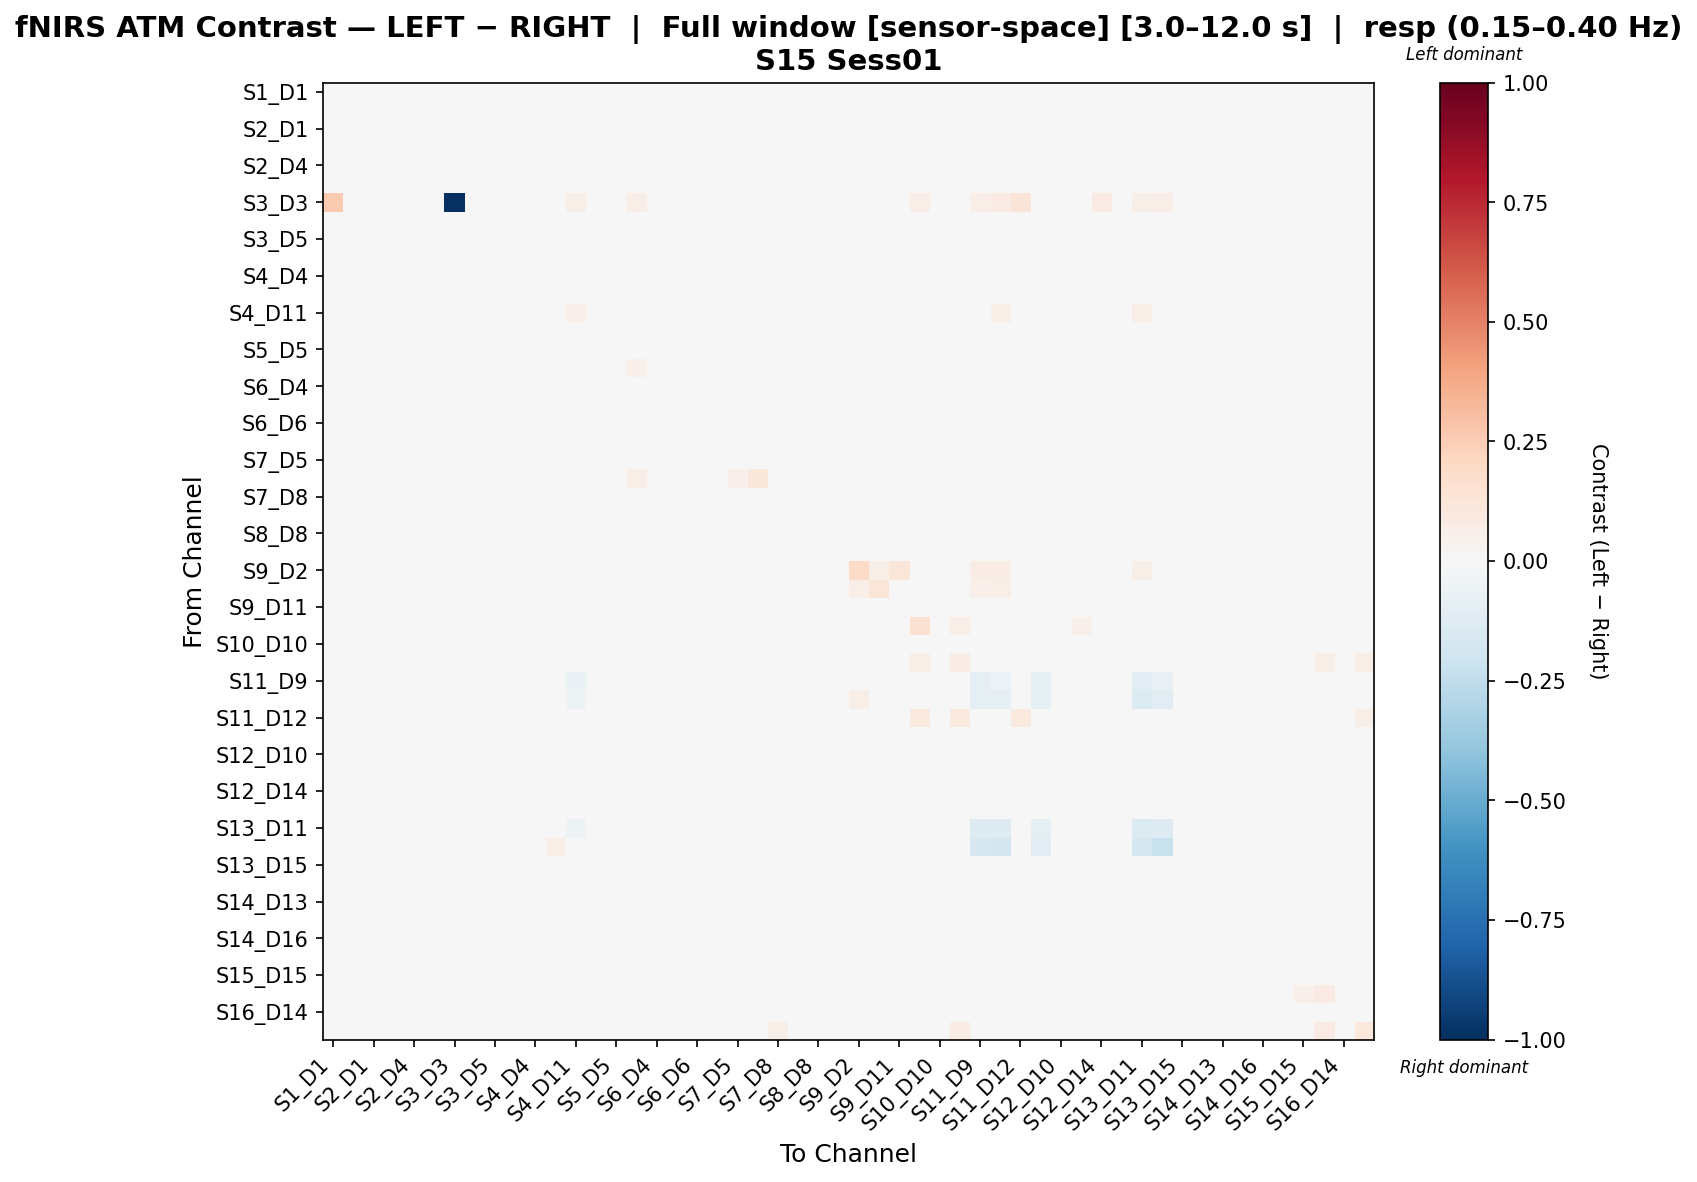

Values plotted in this chart, from the file beside it:
, S1_D1 hbo, S1_D3 hbo, S2_D1 hbo, S2_D2 hbo, S2_D4 hbo, S3_D1 hbo, S3_D3 hbo, S3_D4 hbo, S3_D5 hbo, S4_D2 hbo, S4_D4 hbo, S4_D6 hbo, S4_D11 hbo, S5_D3 hbo, S5_D5 hbo, S5_D7 hbo, S6_D4 hbo, S6_D5 hbo, S6_D6 hbo, S6_D8 hbo, S7_D5 hbo, S7_D7 hbo, S7_D8 hbo
S1_D1 hbo, 0.04193, -0.005547, -0.00247, 0.001221, -0.0112, -0.02131, 0.01893, -0.01883, -0.01376, 0.01963, -0.00532, -0.01198, -0.01101, -0.002033, -0.006329, 0.01085, 0.005444, 0.007007, 0.003481, -0.003984, 0.0003055, -0.01951, -0.009498
S1_D3 hbo, -0.007548, 0.04751, -0.01205, -0.007422, 0.0007869, -0.007207, -0.001612, -0.01833, -0.01132, 0.004031, 0.003371, -0.004683, -0.02488, 0.0002542, -0.00255, -6.034456121918557e-05, 0.01786, 0.002941, 0.005975, -0.001255, 0.01106, -0.01434, 0.01084
S2_D1 hbo, -0.001028, -0.003035, 0.02696, 0.0029, -0.007688, -0.01322, 0.0, -0.01235, -0.008352, 0.01231, -0.00727, -0.01151, -0.009451, 0.00359, -0.008459, -0.01633, -0.003659, 0.005364, 0.006924, -0.000508, -0.01127, -0.02637, -0.01356
S2_D2 hbo, 0.01135, -0.001203, 0.0081, 0.03493, 0.004974, -0.0007435, -0.001331, -0.001264, -0.01014, 0.0182, 0.002864, -0.01252, -0.01211, 0.001452, -0.006785, 0.01279, -0.001515, -0.001387, -0.001439, -0.009182, 0.00273, -0.0127, -0.007317
S2_D4 hbo, -0.005193, -0.000312, -0.002514, 0.001109, -0.001531, 0.001518, -0.001627, -0.005131, -0.008322, 0.01019, -0.002395, 0.002877, -0.003914, 0.008503, 0.006052, -0.002822, -0.004845, -0.003463, 0.01754, -0.01584, 0.009452, 0.003478, -0.003443
S3_D1 hbo, -0.02081, -0.005723, -0.01793, -0.007071, 0.006322, 0.02142, -0.002931, -0.002718, -0.009281, 0.01043, 0.01366, -0.005578, -0.01897, 0.006154, 0.008515, 0.009571, 0.01866, -0.003077, 0.003363, -0.01711, 0.01744, -0.007531, 0.0007611
S3_D3 hbo, 0.2599, 0.0, 0.0, 0.0, 0.0, 0.0, -1.0, 0.0, 0.0, 0.0, 0.0, 0.0, 0.05604, 0.0, 0.0, 0.06725, 0.03362, 0.0, 0.0, 0.0, 0.0, 0.0, 0.0
S3_D4 hbo, -0.01411, -0.01176, -0.01272, -0.004338, -0.004654, -0.003097, -0.003007, 0.003982, -0.001417, 0.01358, -0.005398, 0.002069, -0.01027, -0.0006199, 0.01055, -0.01469, 0.003702, 0.005459, 6.617281274992608e-07, -0.008113, 0.0001728, -0.01613, -0.01106
S3_D5 hbo, -0.009598, -0.004649, -0.007695, -0.01174, -0.005918, 0.003347, 0.0, 0.007825, 0.01607, 0.009425, -0.002414, -0.00738, -0.01604, -0.004358, 0.003626, -0.01897, 0.001932, 0.004939, -0.007094, -0.00291, -0.00798, -0.02998, -0.005236
S4_D2 hbo, 0.015, -0.0005511, -0.003579, 0.00172, -0.004718, 0.00566, -0.001536, 0.006636, 0.002433, 0.02826, -0.008596, -0.02723, -0.0224, 0.002059, 0.005645, 0.0001918, -0.006424, -0.001745, -0.01478, 0.003073, 0.007192, -0.003416, 0.001004
S4_D4 hbo, 0.000982, 0.0006542, -0.004, 0.001406, -0.007086, 0.00754, -0.004009, -0.003097, -0.004014, 0.005946, -0.02888, -0.007183, -0.002809, 0.01391, 0.01208, -0.0179, -0.02895, 0.0004753, 0.01553, -0.01351, 0.006067, 0.005913, -0.004456
S4_D6 hbo, -0.008909, -0.001165, -0.007657, -0.01098, 0.006024, -0.006711, -0.002582, 0.002989, -0.01196, -0.01368, -0.007616, -0.006713, 0.002368, 0.005035, 0.001017, -0.0146, 0.008979, -0.001122, 0.004755, -0.001798, -0.009213, -0.001141, -0.004406
S4_D11 hbo, -0.009712, -0.0193, 0.003911, -0.01087, -0.009825, -0.02282, 0.01002, -0.004107, -0.01346, -0.007367, -0.00598, 0.002777, 0.05007, -0.003435, -0.01346, -0.02121, 0.008659, -0.009892, -0.009837, -0.005637, -0.0149, -0.01103, -0.01647
S5_D3 hbo, -0.01393, 0.0001262, -0.01646, -0.01005, 0.004429, 0.007988, 0.0, -0.0007655, -0.01353, 0.003486, 0.01359, 0.004305, -0.01472, 0.02843, -9.101854235685978e-05, -0.001172, 0.0203, 0.003541, 0.00572, -0.004252, -0.003763, -0.009623, 0.007598
S5_D5 hbo, -6.876936285778367e-05, -0.003584, -0.01273, -0.01154, 0.007815, 0.0208, 0.0, 0.01946, -0.001467, 0.01163, 0.009732, 0.003878, -0.01464, 0.0005188, 0.02108, -0.00331, 0.009953, -0.006132, -0.002114, -0.01223, 0.01304, -0.01427, -0.002865
S5_D7 hbo, 0.02687, 0.00478, -0.01872, 0.004155, 0.009252, 0.01396, 0.01712, -0.00572, -0.01675, 0.02279, 0.005151, -0.00138, -0.01639, 0.006364, 0.005763, 0.05136, 0.007869, -0.005313, 0.008475, -0.0102, 0.02803, 0.01856, 0.009641
S6_D4 hbo, 0.0003652, 0.002737, -0.01141, -0.009689, -0.008427, 0.002672, 0.006792, 0.002845, -0.01146, -0.009267, -0.02345, 0.008411, 0.001981, 0.009756, 0.0002399, -0.01569, -0.003755, -0.0009157, 0.02065, -0.00817, 0.000888, 0.003872, 0.004475
S6_D5 hbo, 0.0006127, 0.004757, -0.007899, -0.01196, -0.007417, -0.00489, 0.0, 0.001177, -0.003631, -0.004748, -0.003316, -0.006275, -0.02404, 0.003663, -0.01221, -0.01568, 0.00615, 0.005214, -0.003025, 0.02353, -0.008116, -0.02827, 0.009874
S6_D6 hbo, -0.0008785, 0.001841, 0.001258, -0.008272, 0.007263, 0.0008037, -0.001176, -0.001686, -0.01373, -0.004825, 0.008175, -0.007971, -0.01148, 0.006254, -0.003128, -0.007981, 0.01912, 0.006862, 0.003882, 0.006237, 0.003532, -0.009274, 0.001264
S6_D8 hbo, -0.01109, -1.7561371578477328e-05, -0.009429, -0.014, -0.0182, -0.01564, -0.001195, -0.00922, -0.01331, 0.004462, -0.01372, -0.006306, -0.01442, 0.000289, -0.01132, -0.0119, 0.0001935, 0.02041, 0.004296, 0.02657, -0.01007, -0.0271, 0.007679
S7_D5 hbo, -3.7483142423532115e-05, 0.01023, -0.01818, -0.003995, 0.002835, 0.01712, 0.0, -0.0002288, -0.01239, 0.007512, 0.00205, -0.0115, -0.01875, -0.002283, 0.01344, 0.01638, 0.005755, 0.0006901, 0.004482, -0.008122, 0.03764, 0.003333, 0.01112
S7_D7 hbo, 0.01396, 0.002908, -0.02548, 0.01076, 0.03022, 0.02492, 0.0, -0.001792, -0.03516, 0.03622, 0.03686, 0.0321, -0.01351, 0.00785, 0.009707, 0.06599, 0.03385, -0.03034, 0.01935, -0.02662, 0.05098, 0.1147, 0.03999
S7_D8 hbo, -0.005188, 0.011, -0.01136, -0.006978, -0.001773, 0.00325, -0.001185, -0.01457, -0.01209, 0.005848, 0.0004567, -2.6473224783253035e-05, -0.02211, 0.005919, -0.001257, 0.009822, 0.01001, 0.009357, 0.007496, 0.01061, 0.01751, 0.003064, 0.02382
S8_D6 hbo, -0.002275, 0.005631, -0.002203, -0.01574, 0.000969, -0.002147, 0.0, 0.007734, -0.006457, -0.01305, 0.001336, -0.003288, -0.01612, 0.005325, -0.008025, -0.008783, 0.01034, 0.002563, -0.006656, 0.01691, -0.008415, -0.02074, 0.0003217
S8_D8 hbo, -0.0007607, 0.005193, -0.003652, -0.01293, -0.005517, -0.004676, 0.0, 0.002446, -0.008165, -0.002052, -0.00448, -0.003012, -0.01631, 0.005195, -0.007599, -0.008219, 0.008844, 0.01928, -0.0007494, 0.02115, -0.00863, -0.02235, -0.001068
S8_D15 hbo, 0.0009041, 0.002868, -0.01016, -0.009744, -0.01371, -0.00716, 0.0, -0.01003, -0.009823, 0.01186, -0.01125, -0.0072, -0.004272, 0.003144, -0.008767, -0.01106, -0.0005908, 0.01454, -0.01225, 0.0154, -0.005347, -0.0188, 0.005723
S9_D2 hbo, -0.02698, -0.01774, -0.01305, -0.03324, -0.009239, -0.02585, 0.0, -0.01729, -0.02668, 0.03198, -0.006721, -0.001871, 0.02205, -0.02262, -0.03403, -0.02493, -0.01015, -0.009263, -0.02799, -0.02159, -0.02775, 0.0414, -0.03312
S9_D9 hbo, -0.0156, -0.01183, 0.04555, 0.01286, -0.01975, -0.02178, 0.0, -0.01973, -0.01736, 0.01966, -0.01724, -0.01959, 0.008977, 0.004514, -0.009421, -0.02118, -0.02229, -0.006753, -0.008831, -0.01308, -0.02195, -0.01021, -0.02439
S9_D11 hbo, -0.004682, 0.00445, 0.007526, -0.01562, 0.003338, -0.007501, 0.0, -0.002335, -0.00534, -0.002302, 0.007915, -0.00163, -0.003696, -0.006479, -0.01462, -0.007536, 0.0009956, 0.005618, 0.00176, 0.001098, -0.007046, -0.0308, -0.01141
S10_D9 hbo, -0.02505, 0.01361, -0.01939, -0.01962, 6.341361974860934e-05, 0.04018, 0.006921, 0.01168, 0.009619, -0.022, -0.00796, -0.01892, -0.02113, 0.003517, 0.02453, -0.006784, 0.0007212, -0.01907, -0.02316, -0.02373, 0.03669, -0.01506, -0.007213
S10_D10 hbo, -0.005315, -0.009004, -0.008926, -0.004237, -0.008368, 0.00697, 0.0, 0.006027, 0.004878, 0.003812, -9.667006326876481e-05, -0.006751, -0.01845, 0.02022, 0.01953, -0.009387, -0.001701, -0.003098, 0.002286, -0.005697, 0.002983, -0.00977, -0.0141
S10_D12 hbo, -0.008864, 0.01342, -0.007053, -0.01824, 0.009787, 0.02551, -0.001793, 0.02695, 0.01552, -0.01127, -0.001908, -0.01418, -0.03148, 0.01789, 0.02308, -0.01218, 0.02304, -0.01063, -0.02293, -0.01663, 0.0195, -0.02486, -0.0133
S11_D9 hbo, 0.02753, 0.01266, 0.02359, 0.006194, 0.02351, 0.009499, 0.01982, 0.01222, 0.01266, 0.01275, 0.02677, 0.03331, -0.06781, 0.01266, 0.01266, -0.0004418, 0.02688, -0.005044, 0.01864, 0.01266, 0.01266, 0.01108, -0.0003313
S11_D11 hbo, 0.02964, 0.01248, 0.01593, 0.01739, 0.01192, 0.009363, 0.02573, 0.009061, 0.01248, 0.01677, 0.0138, 0.03774, -0.05275, 0.01248, 0.01248, -0.006802, 0.01224, 0.000865, 0.01621, 0.01248, 0.01248, 0.01092, 0.009363
S11_D12 hbo, -0.01359, 0.03042, -0.03426, -0.03685, 0.01756, 0.04732, 0.01102, 0.0118, -0.01328, -0.02525, 0.01177, -0.001024, -0.02628, -0.01591, 0.005246, -0.01632, 0.03772, -0.02001, -0.02525, -0.0232, 0.04361, -0.02638, -0.002213
S11_D13 hbo, 0.00351, 0.005777, 0.01745, -0.01782, 0.01036, -0.0009801, 0.0009187, 0.01484, 0.006198, -0.0004142, 0.006319, 0.02049, -0.03918, 0.007108, 0.01007, -0.007926, 0.02142, 0.008395, 0.01777, 0.0139, 0.008465, -0.0006872, 0.002479
S12_D10 hbo, -0.0007602, 0.04367, 0.002244, -0.009367, -0.005494, -0.02512, 0.0, -0.01157, 0.002026, 0.01237, 0.003049, -0.002137, -0.02741, 0.003218, 0.0004311, -0.01452, 0.002444, 0.005014, 0.004024, 0.003118, -0.0005594, -0.017, 0.0006328
S12_D12 hbo, -0.01502, -0.009766, -0.009236, -0.01517, -0.01329, 0.003639, 0.0, 0.0004107, 0.005212, 0.000852, -0.007245, -0.01055, -0.02184, 0.005657, 0.007054, -0.01903, -0.004278, 0.006556, -0.01085, -0.00196, -0.001503, -0.02616, -0.001922
S12_D14 hbo, 0.006575, 0.003083, 0.002644, 0.007228, -0.01655, -0.004008, 0.01142, -0.01377, -0.004328, 0.007692, -0.01729, -0.02253, -0.007173, 0.000716, -0.008528, -0.01527, -0.01909, 0.01001, -0.01238, 0.001966, -0.006828, -0.02481, -0.001873
S13_D6 hbo, -0.01018, -0.002071, -0.004228, -0.01865, -0.006205, -0.009855, 0.0, 0.001257, -0.00604, -0.01165, -0.006205, 0.001273, -0.008395, -0.003736, -0.008729, -0.01949, 0.002582, -0.0002868, -0.003964, 0.009681, -0.01217, -0.02317, -0.006892
S13_D11 hbo, 0.03208, 0.01617, 0.02153, 0.03175, 0.01316, 0.02108, 0.01591, 0.01577, 0.01219, 0.02413, 0.0242, 0.03778, -0.05241, 0.02413, 0.02413, -0.005096, 0.01713, 0.003573, 0.02665, 0.01219, 0.02413, 0.02413, 0.02108
S13_D13 hbo, 0.02322, 0.02013, 0.04962, 0.01239, 0.03276, 0.02168, 0.006193, 0.04129, 0.01393, 0.02013, 0.03836, 0.06407, -0.0204, 0.02168, 0.02168, 0.008229, 0.03765, 0.002332, 0.04347, 0.01393, 0.02168, 0.02721, 0.02168
S13_D15 hbo, -0.001916, -0.004679, -0.004167, -0.02079, -0.01251, 0.002835, -0.001405, 0.01138, -0.0008937, -0.005988, -0.01224, -0.003631, -0.007404, 0.002495, -0.0001624, -0.01926, -0.0006788, 0.01234, -0.002116, 0.01962, -0.007163, -0.02276, -0.006942
S14_D12 hbo, -0.001894, -0.002667, -0.003774, -0.001237, -0.01056, -0.005388, 0.0, 0.008666, -0.007429, -0.0004716, -0.002622, 0.00492, -0.01467, 0.007282, -0.01066, -0.02038, 0.009084, 0.01487, 0.004818, 0.007822, -0.01639, -0.03136, -0.00423
S14_D13 hbo, 0.008889, 0.004123, 0.003921, -0.004895, -0.01664, 0.0001551, 0.0, -0.003175, -0.001644, 0.008253, -0.01245, -0.008887, -0.005591, 0.0155, -0.006794, -0.01452, -0.006216, 0.01412, -0.002386, 0.01104, -0.002096, -0.02307, -0.005092
S14_D14 hbo, 0.001609, -0.001079, 0.003121, -0.004292, -0.0007991, 0.007153, 0.0, 0.01065, 0.01132, 0.006537, 0.001311, 0.0005411, -0.01916, 0.01677, 0.003889, -0.02148, 0.002397, 0.00448, -0.007134, -0.002881, -0.01643, -0.0252, -0.01223
S14_D16 hbo, 0.006508, 0.007872, 0.0001345, -0.003991, -0.01068, 0.001985, 0.0, 0.003569, -0.005175, 0.009274, -0.0121, -0.0166, -0.007352, -0.008829, -0.01661, -0.02927, -0.01031, -0.001197, -0.002163, 0.005795, -0.01425, -0.03619, 0.006298
S15_D13 hbo, 0.009893, 0.005702, 0.005085, -0.00899, -0.009988, -0.003154, 0.0, 0.002623, -0.00266, 0.007606, -0.009952, -0.009863, -0.01629, 0.005286, -0.008918, -0.008958, -0.002567, 0.0116, -0.0005492, 0.01323, -0.004094, -0.02537, -0.005975
S15_D15 hbo, -0.000596, 0.004204, -0.003588, -0.01836, -0.007663, 0.006269, 0.0, 0.0046, 0.001314, -0.002661, -0.01115, -0.0111, -0.003223, -0.00297, -0.004621, -0.02309, -0.002536, 0.007368, -0.01066, 0.01451, -0.01398, -0.02373, 0.0002284
S15_D16 hbo, 0.001462, 0.01675, -0.006013, -0.01685, -0.001703, 0.02175, 0.0, 0.01006, -0.001304, -0.00232, -0.008986, -0.01808, -0.02131, -0.01856, -0.01644, -0.03515, -0.0004489, -0.01625, -0.0175, 0.01723, -0.0082, -0.04527, 0.04252
S16_D14 hbo, -0.0152, -0.01358, -0.002915, 0.01095, -0.006731, 0.01884, 0.0, 0.001206, -0.01191, 0.02377, -0.004534, -0.02388, -0.00118, 0.007873, -0.01251, 0.01044, -0.01353, 0.00397, -0.01204, -0.000243, -0.01353, -0.02106, -0.01412
S16_D16 hbo, -0.006851, 0.02111, -0.01568, -0.02736, 0.003462, 0.03987, 0.0, 0.02314, -0.005208, -0.02036, -0.01437, -0.02449, -0.02227, -0.03279, -0.01744, -0.04585, -0.001872, -0.02884, -0.01908, 0.01651, 0.006944, -0.02259, 0.05697
